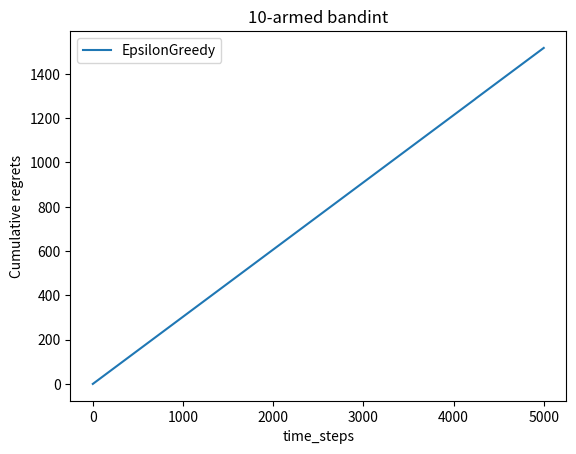

Generate this figure with matplotlib:
import numpy as np 
import matplotlib.pyplot as plt 
from abc import ABC,abstractmethod
import math
class BernoulliBandit:
 def __init__(self,K):
  self.probs=np.random.uniform(size=K)
  self.K=K
  self.best_idx=np.argmax(self.probs)
  self.best_probs=self.probs[self.best_idx]

 def step (self,k):
    if np.random.rand()<self.probs[k]:
      return 1
    else:
      return 0 

#尝试贪婪算法的不同的梯度大小以及种类
class Solver:
  def __init__(self,bandint):
    self.bandint=bandint
    self.counts=np.zeros((self.bandint.K))
    self.regret=0.0
    self.actions=[]
    self.regrets=[]
  def update(self,k):
    self.regret+=self.bandint.best_probs-self.bandint.probs[k] 
    self.regrets.append(self.regret)

  def  run_one_step(self):
   raise NotImplementedError
  
  def  run(self,num_steps):
   for _ in range(num_steps):
    k=self.run_one_step()
    self.actions.append(k)
    self.update(k)

class EpsilonGreedy(Solver):
  def __init__(self,bandint,init_prob=1.0):
    super(EpsilonGreedy,self).__init__(bandint)
    
  #  self.epsilon=epsilon
    self.init_prob=init_prob
    self.estimates=np.array([init_prob]*self.bandint.K)
    self.total_count=0 
  def run_one_step(self):
    self.total_count+=1
    if np.random.rand()<1/self.total_count:
      k=np.random.randint(0,self.bandint.K)
    else:
      k=np.argmax(self.estimates)
    r=self.bandint.step(k)
    self.estimates[k]+=1.0/self.counts[k]*(r-self.estimates[k])
    return k   
  


def plot_solvers(solvers,solver_name):
  for idx,solver in enumerate(solvers):
    timestep=np.arange(len(solver.regrets))
    plt.plot(timestep,solver.regrets,label=solver_name[idx])
    plt.xlabel('time_steps')
    plt.ylabel('Cumulative regrets')
    plt.title('%d-armed bandint' %solvers[0].bandint.K)
    plt.legend()
    plt.show()
np.random.seed(1)
K=10
bandint_10=BernoulliBandit (K=10)
np.random.seed(1)
epsilon_greedy_solver=EpsilonGreedy(bandint_10
)
epsilon_greedy_solver.run(5000)
plot_solvers([epsilon_greedy_solver],["EpsilonGreedy"])
